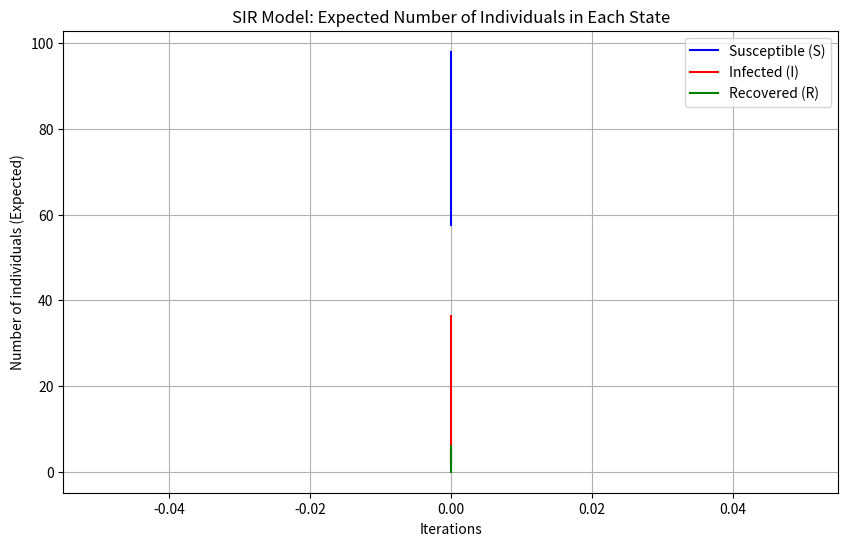

Write the Python code that produced this figure.
import numpy as np
import networkx as nx
import matplotlib.pyplot as plt
import heapq


def global_preheat_steps(S, I, R, in_neighbors, beta, gamma, steps=20):
    N = len(S)
    for _ in range(steps):
        S_new = np.copy(S)
        I_new = np.copy(I)
        R_new = np.copy(R)

        for v in range(N):
            s_prev = S[v]
            i_prev = I[v]
            neighbor_I = I[in_neighbors[v]]

            prod_term = np.prod(1.0 - beta * neighbor_I)

            s_cur = s_prev * prod_term
            i_cur = (s_prev - s_cur) + i_prev * (1.0 - gamma)
            r_cur = R[v] + i_prev * gamma

            S_new[v] = s_cur
            I_new[v] = i_cur
            R_new[v] = r_cur

        S[:] = S_new
        I[:] = I_new
        R[:] = R_new


def rapid_prob(
        G, beta, gamma, initial_infected_nodes, tol=0.001,
        preheat_steps=20):
    N = G.number_of_nodes()
    S = np.ones(N)
    I = np.zeros(N)
    R = np.zeros(N)
    for node in initial_infected_nodes:
        S[node] = 0
        I[node] = 1

    in_neighbors = {v: list(G.predecessors(v)) for v in G.nodes()}
    out_neighbors = {v: list(G.successors(v)) for v in G.nodes()}
    if preheat_steps > 0:
        global_preheat_steps(S, I, R, in_neighbors, beta, gamma, steps=preheat_steps)

    residuals = {v: 0.0 for v in G.nodes()}
    for u in G.nodes():
        if I[u] > 0:
            for w in out_neighbors[u]:
                residuals[w] += beta * I[u]

    in_heap = {v: False for v in G.nodes()}
    heap = []

    def push_node(u):
        if residuals[u] > tol and not in_heap[u]:
            in_heap[u] = True
            heapq.heappush(heap, (-residuals[u], u))

    for v in G.nodes():
        if residuals[v] > tol:
            in_heap[v] = True
            heapq.heappush(heap, (-residuals[v], v))

    iteration_results = []
    t = 0
    iteration_results.append({
        'iteration': t,
        'susceptible': {node: S[node] for node in G.nodes()},
        'infected': {node: I[node] for node in G.nodes()},
        'recovered': {node: R[node] for node in G.nodes()}
    })

    while heap:
        # print(len(heap))
        neg_residual, v = heapq.heappop(heap)
        in_heap[v] = False
        residual_val = -neg_residual
        if residual_val <= tol:
            continue

        S_prev = S[v]
        I_prev = I[v]
        R_prev = R[v]

        neighbor_I = I[in_neighbors[v]]

        prod_term = np.prod(1.0 - beta * neighbor_I)

        S_temp = S_prev
        I_temp = I_prev
        R_temp = R_prev

        s_new = S_temp * prod_term
        i_new = (S_temp - s_new) + I_temp * (1 - gamma)
        r_new = R_temp + I_temp * gamma
        S_temp, I_temp, R_temp = s_new, i_new, r_new

        S_new = S_temp
        I_new = I_temp
        R_new = R_temp

        if I_new > tol:
            s = S[v]
            S[v] = S_new
            I[v] = I_new
            R[v] = R_new
            # delta_i = I[v]
            # delta_i = abs(I[v] - I_prev)
            delta_i = (I[v] - I_prev)

            for nbr in out_neighbors[v]:
                old_val = residuals[nbr]
                residuals[nbr] += beta * delta_i
                if residuals[nbr] > tol and (residuals[nbr] > old_val):
                    push_node(nbr)
            residuals[v] = 0.0
        else:
            residuals[v] = 0.0

    iteration_results.append({
        'iteration': t,
        'susceptible': {node: S[node] for node in G.nodes()},
        'infected': {node: I[node] for node in G.nodes()},
        'recovered': {node: R[node] for node in G.nodes()}
    })

    return iteration_results


def plot_sir_trends(results, G):
    iterations = [result['iteration'] for result in results]
    S_counts = [sum(result['susceptible'].values()) for result in results]
    I_counts = [sum(result['infected'].values()) for result in results]
    R_counts = [sum(result['recovered'].values()) for result in results]
    plt.figure(figsize=(10, 6))
    plt.plot(iterations, S_counts, label='Susceptible (S)', color='blue')
    plt.plot(iterations, I_counts, label='Infected (I)', color='red')
    plt.plot(iterations, R_counts, label='Recovered (R)', color='green')
    plt.xlabel('Iterations')
    plt.ylabel('Number of individuals (Expected)')
    plt.title('SIR Model: Expected Number of Individuals in Each State')
    plt.legend()
    plt.grid(True)
    plt.show()


def test_conditional_probability_iteration_estimation():
    G = nx.barabasi_albert_graph(100, 2).to_directed()
    beta = 0.03
    gamma = 0.01
    initial_infected_nodes = [0, 1]
    tol = 0.001

    results = rapid_prob(
        G, beta, gamma, initial_infected_nodes, tol,
        preheat_steps=0)
    for result in results:
        print(f"Iteration {result['iteration']}:")
        print(f"  Susceptible: {result['susceptible']}")
        print(f"  Infected: {result['infected']}")
        print(f"  Recovered: {result['recovered']}\n")

    plot_sir_trends(results, G)


if __name__ == '__main__':
    test_conditional_probability_iteration_estimation()
